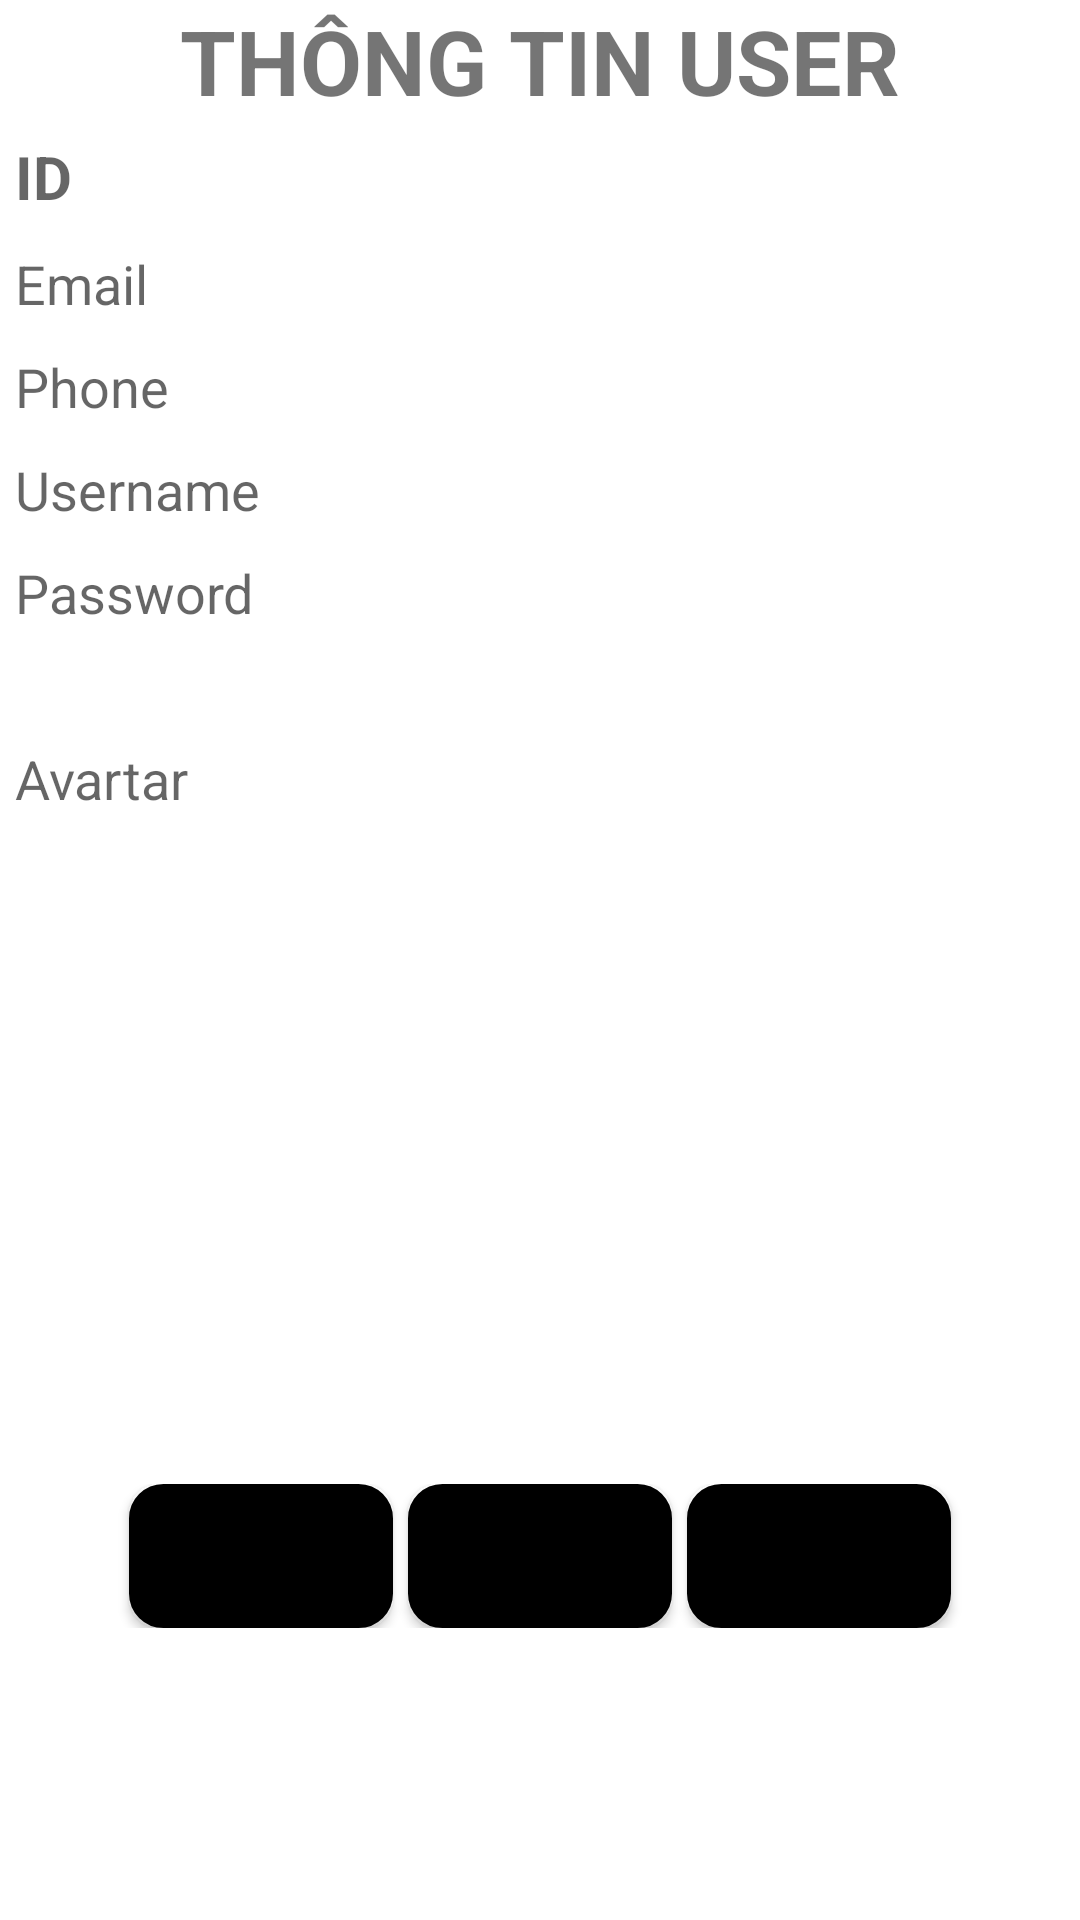

The Android layout XML behind this screen, and the referenced resources:
<!-- AndroidManifest.xml: application theme Theme.QuanLyAmNhac -->
<!-- res/layout/activity_edit_user.xml -->
<?xml version="1.0" encoding="utf-8"?>
<LinearLayout android:layout_width="match_parent"
    android:layout_height="match_parent"
    android:orientation="vertical"
    android:layout_margin="10dp"
    xmlns:android="http://schemas.android.com/apk/res/android">

    <TextView
        android:layout_width="wrap_content"
        android:layout_height="wrap_content"
        android:text="THÔNG TIN USER"
        android:textStyle="bold"
        android:textSize="30sp"
        android:layout_gravity="center"/>

    <TextView
        android:background="@drawable/border_edittext"
        android:layout_width="match_parent"
        android:layout_height="wrap_content"
        android:layout_margin="5dp"
        android:hint="ID"
        android:textSize="20sp"
        android:textStyle="bold"
        android:id="@+id/tvID" />

    <EditText
        android:background="@drawable/border_edittext"
        android:layout_width="match_parent"
        android:layout_height="wrap_content"
        android:layout_margin="5dp"
        android:hint="Email"
        android:id="@+id/txtEmail"/>
    <EditText
        android:background="@drawable/border_edittext"
        android:layout_width="match_parent"
        android:layout_height="wrap_content"
        android:layout_margin="5dp"
        android:hint="Phone"
        android:id="@+id/txtPhone"/>
    <EditText
        android:background="@drawable/border_edittext"
        android:layout_width="match_parent"
        android:layout_height="wrap_content"
        android:layout_margin="5dp"
        android:hint="Username"
        android:id="@+id/txtUsername"/>
    <EditText
        android:background="@drawable/border_edittext"
        android:layout_width="match_parent"
        android:layout_height="wrap_content"
        android:layout_margin="5dp"
        android:hint="Password"
        android:id="@+id/txtPass"/>
    <EditText
        android:background="@drawable/border_edittext"
        android:layout_width="match_parent"
        android:layout_height="80dp"
        android:maxHeight="300dp"
        android:layout_margin="5dp"
        android:hint="Avartar"
        android:id="@+id/txtAvatar"/>
    <ImageView
        android:id="@+id/ivAvatar"
        android:layout_width="180dp"
        android:layout_height="180dp"
        android:layout_gravity="center"/>

    <LinearLayout android:layout_width="match_parent"
        android:layout_height="wrap_content"
        android:orientation="horizontal"
        android:layout_margin="10dp"
        android:gravity="center">
        <Button
            android:layout_width="wrap_content"
            android:layout_height="wrap_content"
            android:text="SỬA"
            android:background="@drawable/border_button"
            android:id="@+id/btnSua"/>
        <Button
            android:layout_width="wrap_content"
            android:layout_height="wrap_content"
            android:text="XÓA"
            android:layout_marginHorizontal="5dp"
            android:background="@drawable/border_button"
            android:id="@+id/btnXoa"/>
        <Button
            android:layout_width="wrap_content"
            android:layout_height="wrap_content"
            android:text="HỦY"
            android:background="@drawable/border_button"
            android:id="@+id/btnHuy"/>
    </LinearLayout>
</LinearLayout>
<!-- resources referenced by this layout -->
<resources>
  <!-- drawable border_button (drawable) -->
  <?xml version="1.0" encoding="utf-8"?>
  <shape
      xmlns:android="http://schemas.android.com/apk/res/android"
      android:shape="rectangle">
  
      
      <solid
          android:color="#000" >
      </solid>
  
      
      <stroke
          android:width="3dp"
          android:color="@color/black" >
      </stroke>
  
      
      <padding
          android:left="10dp"
          android:top="10dp"
          android:right="10dp"
          android:bottom="10dp" >
      </padding>
  
      
      <corners
          android:radius="10dp" >
      </corners>
  
  </shape>
  <style name="Theme.QuanLyAmNhac" parent="Theme.MaterialComponents.DayNight.NoActionBar">
          
          <item name="colorPrimary">@color/purple_500</item>
          <item name="colorPrimaryVariant">@color/purple_700</item>
          <item name="colorOnPrimary">@color/white</item>
          
          <item name="colorSecondary">@color/teal_200</item>
          <item name="colorSecondaryVariant">@color/teal_700</item>
          <item name="colorOnSecondary">@color/black</item>
          
          <item name="android:statusBarColor" tools:targetApi="l">?attr/colorPrimaryVariant</item>
          
          <item name="android:textColorSecondary">@color/white</item>
      </style>
  <color name="black">#FF000000</color>
  <color name="purple_500">#FF6200EE</color>
  <color name="purple_700">#FF3700B3</color>
  <color name="white">#FFFFFFFF</color>
  <color name="teal_200">#FF03DAC5</color>
  <color name="teal_700">#FF018786</color>
</resources>
